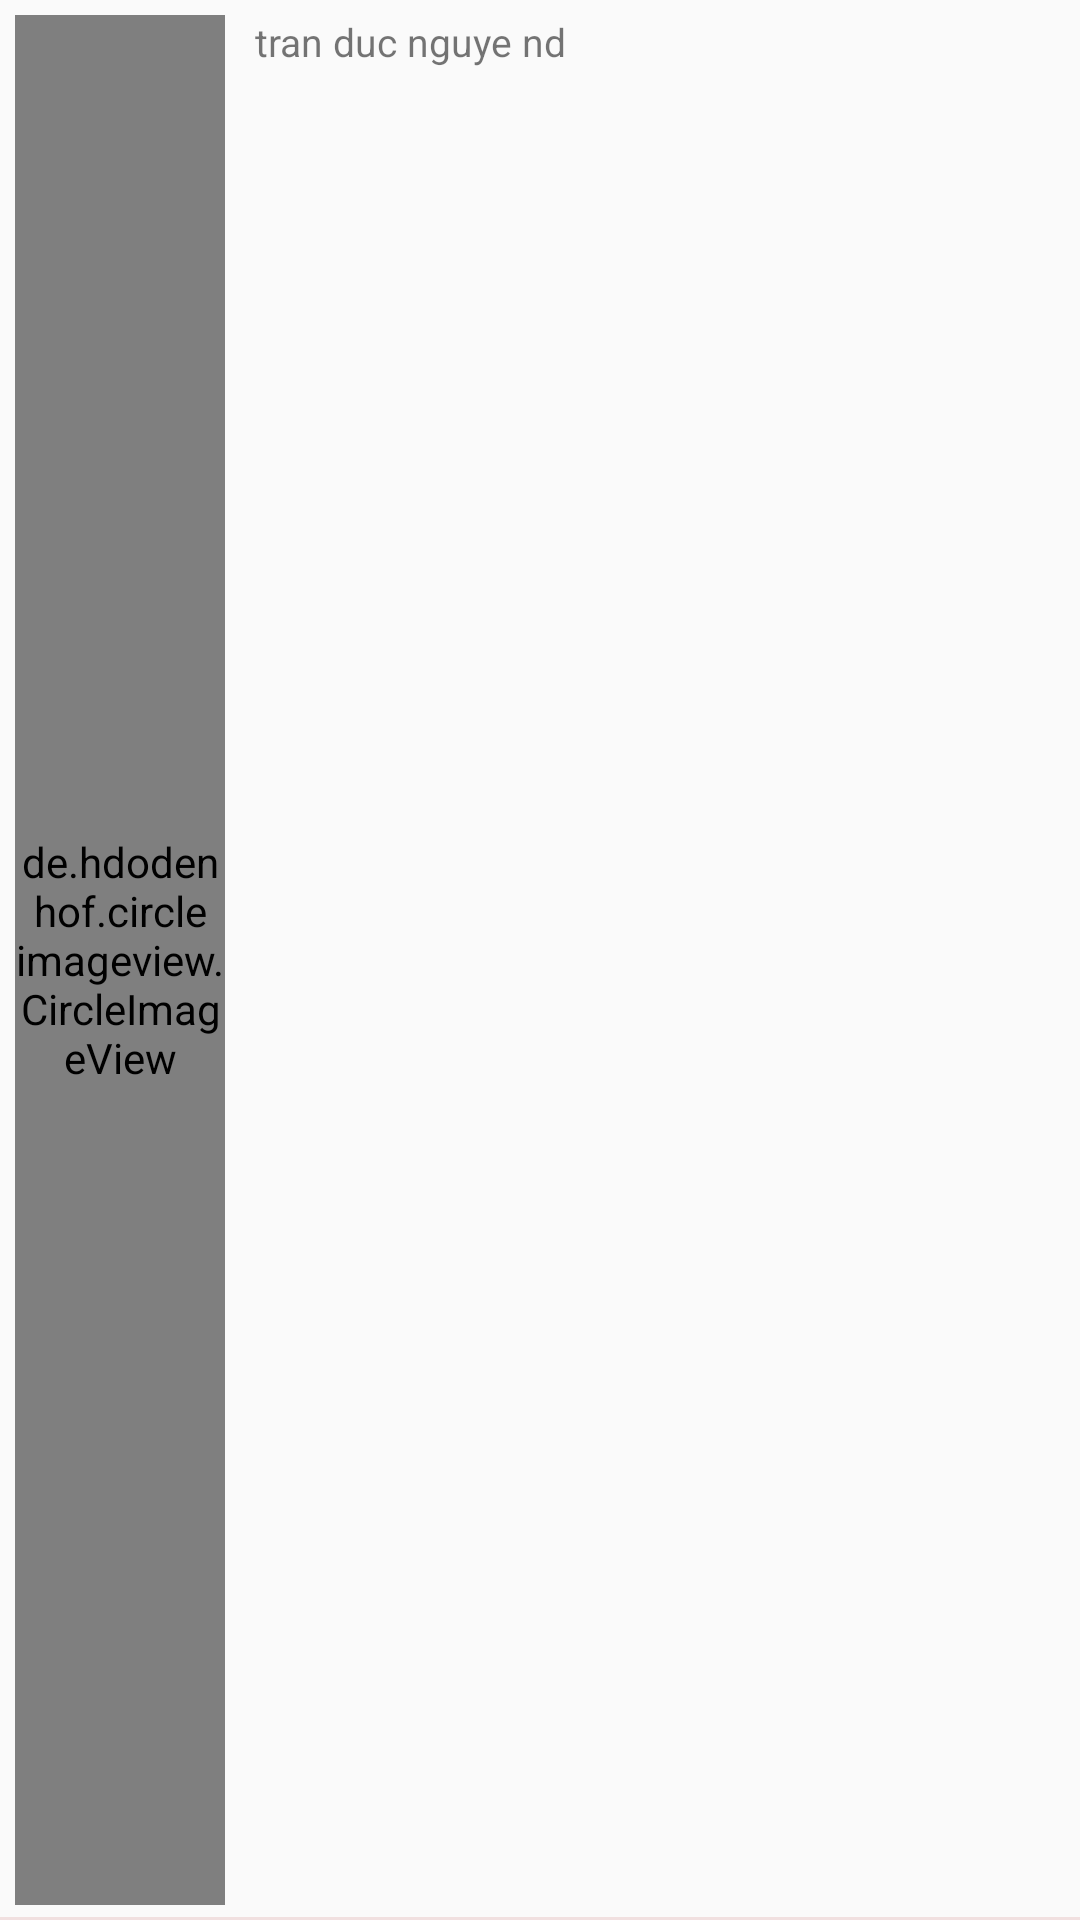

Android layout source for this screen:
<!-- AndroidManifest.xml: application theme AppTheme -->
<!-- res/layout/adapter_row.xml -->
<?xml version="1.0" encoding="utf-8"?>
<RelativeLayout android:layout_height="70dp"
    android:id="@+id/rl_layout"
    android:layout_width="match_parent"
    xmlns:android="http://schemas.android.com/apk/res/android">
    <de.hdodenhof.circleimageview.CircleImageView
        xmlns:app="http://schemas.android.com/apk/res-auto"
        android:id="@+id/img_avatar"
        android:layout_margin="5dp"
        android:layout_width="70dp"
        android:layout_height="match_parent"
        app:civ_border_width="2dp"
        android:layout_centerVertical="true"
        app:civ_border_color="#fff"/>
    <TextView
        android:textSize="13sp"
        android:id="@+id/tv_title"
        android:layout_margin="5dp"
        android:layout_toRightOf="@id/img_avatar"
        android:text="tran duc nguye nd"
        android:layout_width="match_parent"
        android:layout_height="wrap_content"/>
    <TextView
        android:layout_above="@id/img_space"
        android:id="@+id/tv_icon"
        android:layout_margin="5dp"
        android:layout_toRightOf="@id/img_avatar"
        android:layout_below="@id/tv_title"
        android:layout_width="wrap_content"
        android:layout_height="wrap_content"/>
    <ImageView
        android:id="@+id/img_space"
        android:layout_alignParentBottom="true"
        android:background="#F1E0E0"
        android:layout_width="match_parent"
        android:layout_height="1dp"/>

</RelativeLayout>
<!-- resources referenced by this layout -->
<resources>
  <style name="AppTheme" parent="Theme.AppCompat.Light.DarkActionBar">
          
          <item name="colorPrimary">@color/colorPrimary</item>
          <item name="colorPrimaryDark">@color/colorPrimaryDark</item>
          <item name="colorAccent">@color/colorAccent</item>
      </style>
  <!-- not gathered from this repository: default colours our renderer supplied (Android Studio template values) -->
  <color name="colorPrimary">#FF6200EE</color>
  <color name="colorPrimaryDark">#FF3700B3</color>
  <color name="colorAccent">#FF03DAC5</color>
</resources>
